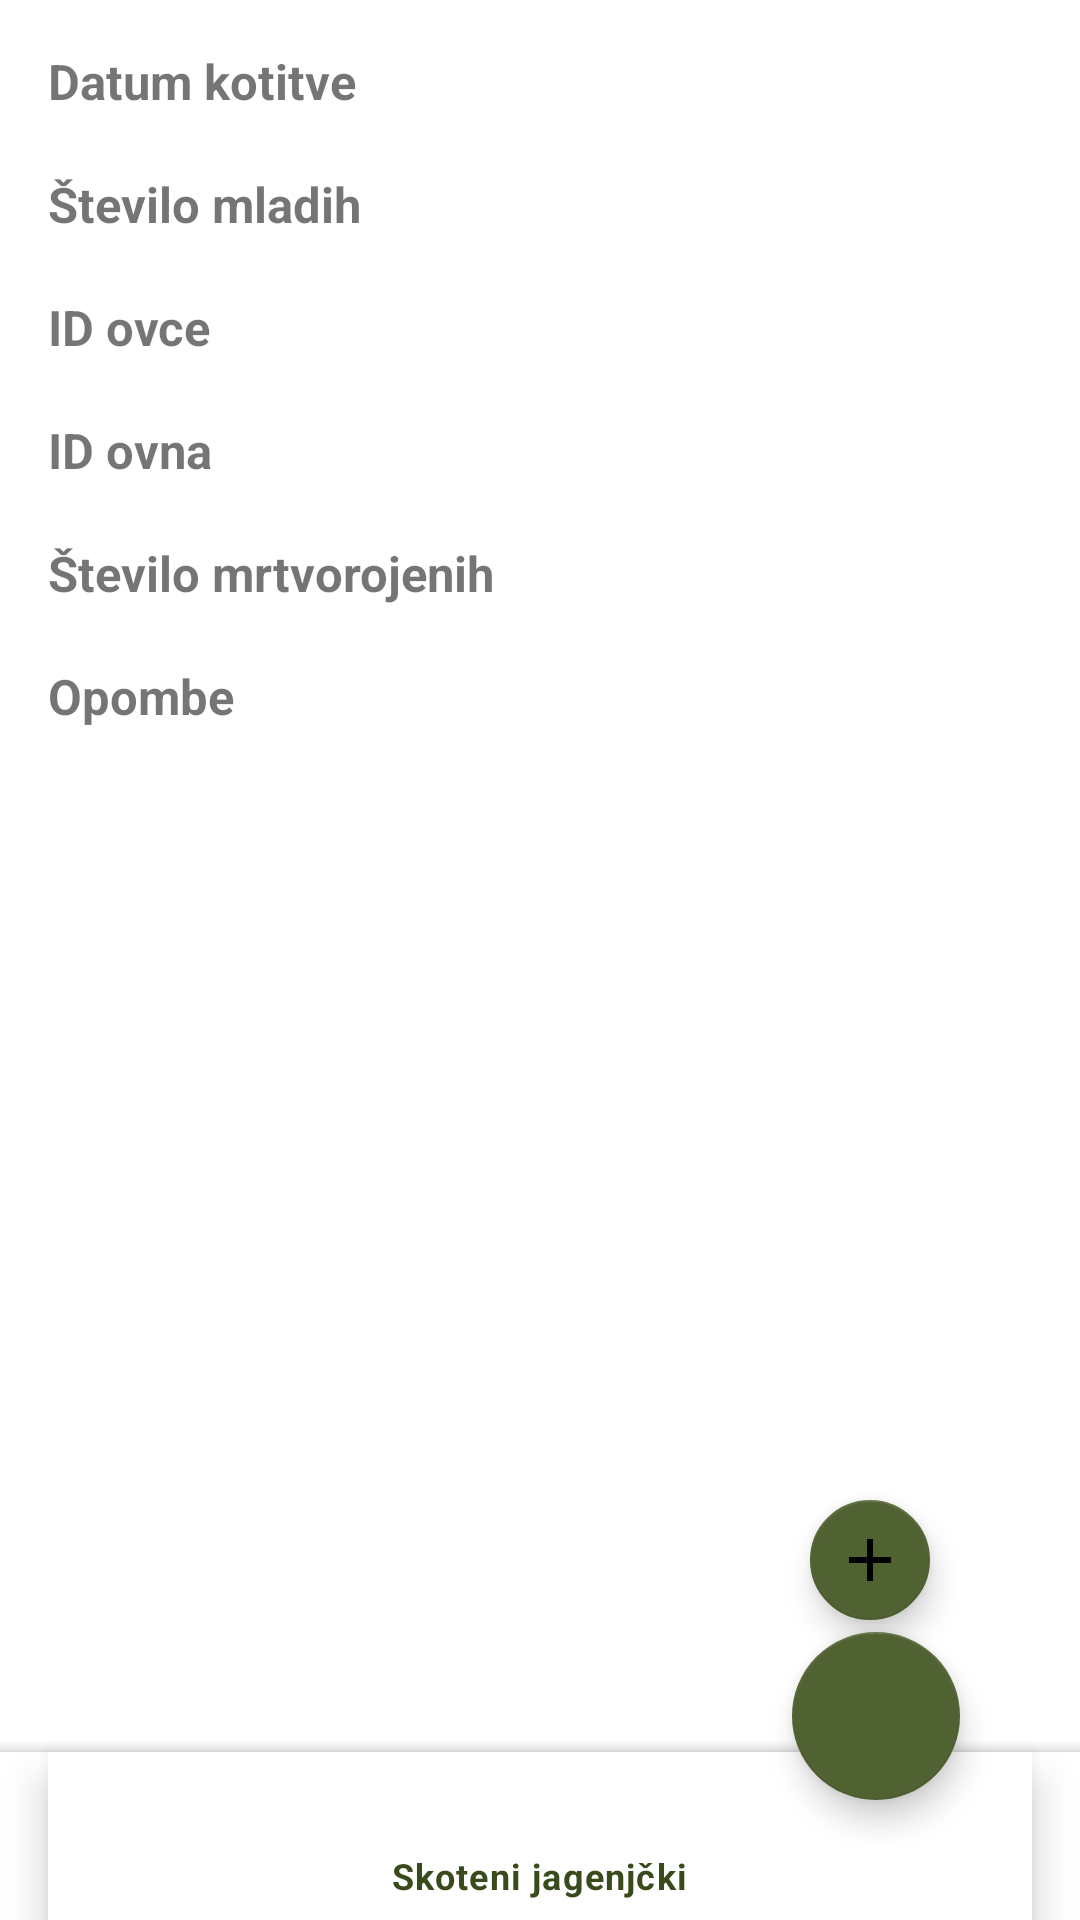

Reconstruct the res/layout file that produces this screen, plus the resources it refers to.
<!-- AndroidManifest.xml: application theme Theme.EShepherd -->
<!-- res/layout/activity_show_kotitev.xml -->
<?xml version="1.0" encoding="utf-8"?>
<androidx.coordinatorlayout.widget.CoordinatorLayout xmlns:android="http://schemas.android.com/apk/res/android"
    xmlns:app="http://schemas.android.com/apk/res-auto"
    xmlns:tools="http://schemas.android.com/tools"
    android:layout_width="match_parent"
    android:layout_height="match_parent"
    tools:context=".ShowKotitevActivity"
    tools:ignore="MissingDefaultResource">

    <LinearLayout xmlns:android="http://schemas.android.com/apk/res/android"
        android:layout_width="match_parent"
        android:layout_height="wrap_content"
        android:layout_marginStart="16dp"
        android:layout_marginLeft="16dp"
        android:layout_marginTop="16dp"
        android:layout_marginEnd="16dp"
        android:layout_marginRight="16dp"
        android:layout_marginBottom="16dp"
        android:orientation="vertical">

        <TextView
            android:id="@+id/DatumKotitveTv"
            android:layout_width="wrap_content"
            android:layout_height="wrap_content"
            android:text="@string/datum_kotitve"
            android:textSize="8pt"
            android:textStyle="bold" />

        <TextView
            android:id="@+id/DatumKotitve"
            android:layout_width="fill_parent"
            android:layout_height="wrap_content" />

        <TextView
            android:id="@+id/SteviloMladihTv"
            android:layout_width="wrap_content"
            android:layout_height="wrap_content"
            android:text="@string/stevilo_mladih"
            android:textSize="8pt"
            android:textStyle="bold" />

        <TextView
            android:id="@+id/SteviloMladih"
            android:layout_width="fill_parent"
            android:layout_height="wrap_content" />

        <TextView
            android:id="@+id/OvcaIDtv"
            android:layout_width="wrap_content"
            android:layout_height="wrap_content"
            android:text="@string/id_ovce"
            android:textSize="8pt"
            android:textStyle="bold" />

        <TextView
            android:id="@+id/OvcaID"
            android:layout_width="fill_parent"
            android:layout_height="wrap_content" />

        <TextView
            android:id="@+id/OvenIDtv"
            android:layout_width="wrap_content"
            android:layout_height="wrap_content"
            android:text="@string/id_ovna"
            android:textSize="8pt"
            android:textStyle="bold" />

        <TextView
            android:id="@+id/OvenID"
            android:layout_width="fill_parent"
            android:layout_height="wrap_content" />

        <TextView
            android:id="@+id/SteviloMrtvihTv"
            android:layout_width="wrap_content"
            android:layout_height="wrap_content"
            android:text="@string/tevilo_mrtvorojenih"
            android:textSize="8pt"
            android:textStyle="bold" />

        <TextView
            android:id="@+id/SteviloMrtvih"
            android:layout_width="fill_parent"
            android:layout_height="wrap_content" />

        <TextView
            android:id="@+id/OpombeTv"
            android:layout_width="wrap_content"
            android:layout_height="wrap_content"
            android:text="@string/opombe"
            android:textSize="8pt"
            android:textStyle="bold" />

        <TextView
            android:id="@+id/Opombe"
            android:layout_width="fill_parent"
            android:layout_height="wrap_content" />


    </LinearLayout>

    <com.google.android.material.bottomappbar.BottomAppBar
        android:id="@+id/bottomAppBar"
        android:layout_width="match_parent"
        android:layout_height="wrap_content"
        android:layout_gravity="bottom"
        app:fabCradleMargin="16dp"
        app:fabCradleRoundedCornerRadius="20dp"
        app:fabCradleVerticalOffset="50dp">

        <com.google.android.material.bottomnavigation.BottomNavigationView
            android:id="@+id/bottomNavigationView"
            android:layout_width="match_parent"
            android:layout_height="match_parent"
            android:layout_marginEnd="16dp"
            android:layout_marginRight="16dp"
            app:menu="@menu/bottom_nav_menu_kotitve" />

    </com.google.android.material.bottomappbar.BottomAppBar>

    <com.google.android.material.floatingactionbutton.FloatingActionButton
        android:id="@+id/fab"
        android:layout_width="wrap_content"
        android:layout_height="wrap_content"
        android:layout_gravity="end|bottom"
        android:layout_marginEnd="40dp"
        android:layout_marginRight="40dp"
        android:layout_marginBottom="40dp"
        android:onClick="editKotitev"
        android:src="@drawable/edit_icon"
        app:layout_insetEdge="right"/>

    <com.google.android.material.floatingactionbutton.FloatingActionButton
        android:id="@+id/fabAdd"
        android:layout_width="wrap_content"
        android:layout_height="wrap_content"
        android:layout_alignParentBottom="true"
        android:layout_gravity="end|bottom"
        android:onClick="addJagenjcka"
        android:src="@drawable/plus_no_bg"
        app:fabSize="mini"
        android:layout_marginEnd="50dp"
        android:layout_marginRight="50dp"
        android:layout_marginBottom="100dp"
        app:layout_constraintBottom_toBottomOf="@id/fab"
        app:layout_constraintEnd_toStartOf="@id/fab"
        app:layout_constraintTop_toTopOf="@id/fab"
        app:layout_constraintBottom_toTopOf="@id/fab"
        />

</androidx.coordinatorlayout.widget.CoordinatorLayout>
<!-- resources referenced by this layout -->
<resources>
  <!-- drawable plus_no_bg (drawable) -->
  <vector
      android:height="40dp"
      android:tint="#FFFFFF"
      android:viewportHeight="24"
      android:viewportWidth="24"
      android:width="40dp"
      xmlns:android="http://schemas.android.com/apk/res/android">
      <path android:fillColor="@android:color/white"
          android:pathData="M19,13h-6v6h-2v-6H5v-2h6V5h2v6h6v2z"/>
  </vector>
  <string name="datum_kotitve">Datum kotitve</string>
  <string name="id_ovce">ID ovce</string>
  <string name="id_ovna">ID ovna</string>
  <string name="opombe">Opombe</string>
  <string name="stevilo_mladih">Število mladih</string>
  <string name="tevilo_mrtvorojenih">Število mrtvorojenih</string>
  <style name="Theme.EShepherd" parent="Theme.MaterialComponents.DayNight.DarkActionBar">
          
          <item name="colorPrimary">@color/dark_olive_green</item>
          <item name="colorPrimaryVariant">@color/lighter_olive_green</item>
          <item name="colorOnPrimary">@color/white</item>
          
          <item name="colorSecondary">@color/lighter_olive_green</item>
          <item name="colorSecondaryVariant">@color/light_olive_green</item>
          <item name="colorOnSecondary">@color/black</item>
          
          <item name="android:statusBarColor" tools:targetApi="l">?attr/colorPrimaryVariant</item>
          
      </style>
  <color name="dark_olive_green">#394A1B</color>
  <color name="lighter_olive_green">#506132</color>
  <color name="white">#FFFFFFFF</color>
  <color name="light_olive_green">#728157</color>
  <color name="black">#FF000000</color>
</resources>
